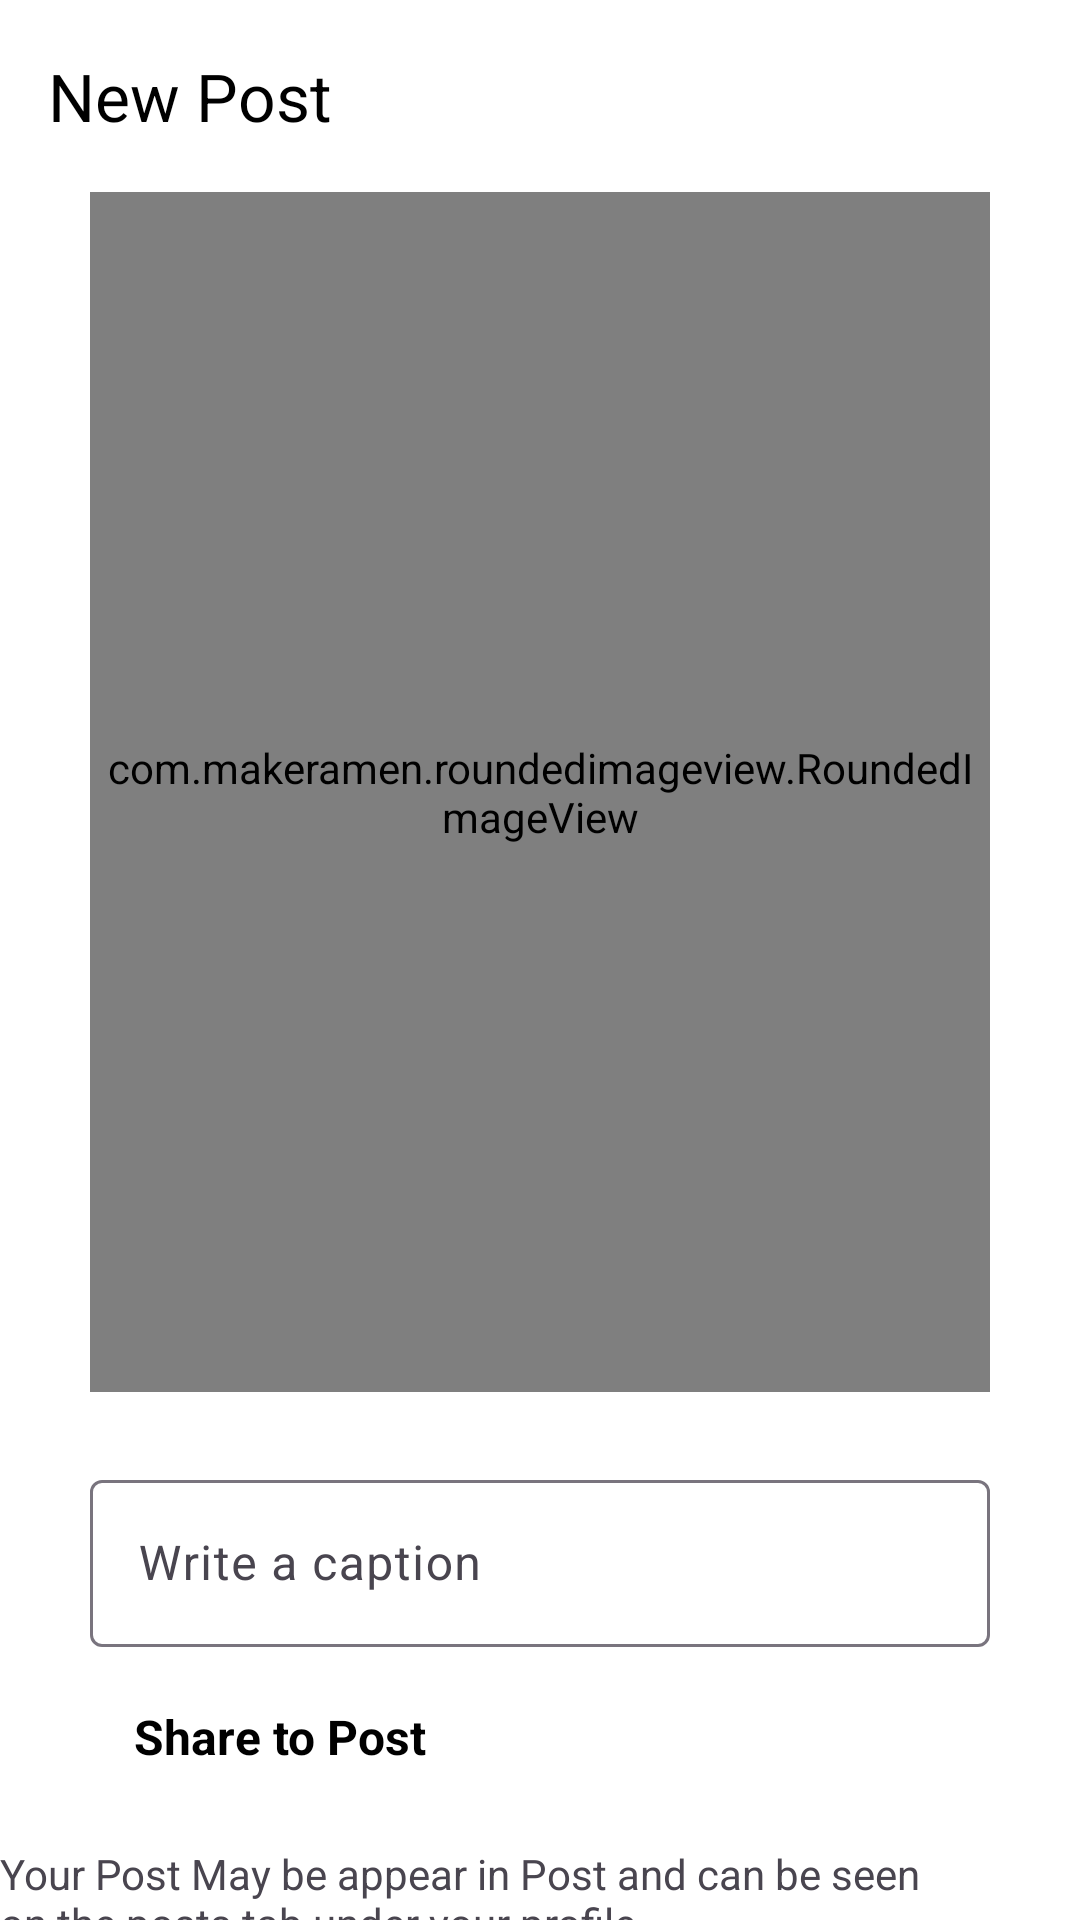

Here is an Android app screen rendered from its layout file. Give the layout XML and the strings, colors and styles it references.
<!-- AndroidManifest.xml: application theme Theme.VGram -->
<!-- res/layout/activity_post.xml -->
<?xml version="1.0" encoding="utf-8"?>
<androidx.constraintlayout.widget.ConstraintLayout xmlns:android="http://schemas.android.com/apk/res/android"
    xmlns:app="http://schemas.android.com/apk/res-auto"
    xmlns:tools="http://schemas.android.com/tools"
    android:layout_width="match_parent"
    android:layout_height="match_parent"
    tools:context=".Post.PostActivity"
    android:background="@color/white">

    <com.google.android.material.appbar.MaterialToolbar
        android:id="@+id/materialToolbar"
        android:layout_width="match_parent"
        android:layout_height="wrap_content"
        android:background="@color/white"
        android:minHeight="?attr/actionBarSize"
        android:theme="?attr/actionBarTheme"
        app:layout_constraintEnd_toEndOf="parent"
        app:layout_constraintStart_toStartOf="parent"
        app:layout_constraintTop_toTopOf="parent"
        app:title="New Post"
        app:titleTextColor="@color/black" />

    <com.makeramen.roundedimageview.RoundedImageView
        android:id="@+id/select_image"
        android:layout_width="300dp"
        android:layout_height="400dp"
        android:scaleType="fitCenter"
        android:src="@drawable/gallery"
        app:layout_constraintEnd_toEndOf="parent"
        app:layout_constraintStart_toStartOf="@+id/materialToolbar"
        app:layout_constraintTop_toBottomOf="@id/materialToolbar"
        app:riv_border_color="#333333"
        app:riv_border_width="2dip"
        app:riv_corner_radius="20dip" />

    <com.google.android.material.textfield.TextInputLayout
        android:id="@+id/caption"
        android:layout_width="0dp"
        android:layout_height="wrap_content"
        android:layout_marginTop="24dp"
        android:hint="Write a caption"
        android:textColor="@color/black"
        app:strokeColor="@color/pink"
        app:layout_constraintEnd_toEndOf="@+id/select_image"
        app:layout_constraintStart_toStartOf="@+id/select_image"
        app:layout_constraintTop_toBottomOf="@+id/select_image">

    <com.google.android.material.textfield.TextInputEditText
        android:layout_width="match_parent"
        android:layout_height="wrap_content"
        android:visibility="visible" />

    </com.google.android.material.textfield.TextInputLayout>

    <LinearLayout
        android:id="@+id/post"
        android:layout_width="match_parent"
        android:layout_height="wrap_content"
        android:layout_margin="10dp"
        android:layout_marginTop="8dp"
        android:orientation="horizontal"
        app:layout_constraintTop_toBottomOf="@+id/caption"
        tools:layout_editor_absoluteX="-47dp">

        <ImageView
            android:layout_width="18dp"
            android:layout_height="40dp"
            android:layout_weight="1"
            android:padding="5dp"
            android:src="@drawable/image" />

        <TextView
            android:id="@+id/textView3"
            android:layout_width="309dp"
            android:layout_height="match_parent"
            android:layout_marginLeft="20dp"
            android:layout_weight="1"
            android:gravity="center_vertical"
            android:text="Share to Post"
            android:textColor="@color/black"
            android:textSize="16sp"
            android:textStyle="bold" />

    </LinearLayout>

    <TextView
        android:id="@+id/textView5"
        android:layout_width="wrap_content"
        android:layout_height="wrap_content"
        android:layout_marginTop="16dp"
        android:layout_weight="1"
        android:paddingRight="40dp"
        android:text="Your Post May be appear in Post and can be seen on the posts tab under your profile"
        app:layout_constraintEnd_toEndOf="parent"
        app:layout_constraintStart_toStartOf="parent"
        app:layout_constraintTop_toBottomOf="@+id/post" />

    <LinearLayout
        android:layout_width="match_parent"
        android:layout_height="wrap_content"
        android:layout_marginTop="8dp"
        android:orientation="horizontal"
        android:padding="10dp"
        app:layout_constraintEnd_toEndOf="parent"
        app:layout_constraintStart_toStartOf="parent"
        app:layout_constraintTop_toBottomOf="@+id/textView5">

        <Button
            android:id="@+id/cancel_button"
            style="@style/Widget.Material3.Button.OutlinedButton"
            android:layout_width="wrap_content"
            android:layout_height="wrap_content"
            android:layout_weight="1"
            app:strokeColor="@color/pink"
            android:textColor="@color/gray"
            android:layout_margin="10dp"
            android:text="Cancel" />

        <Button
            android:id="@+id/post_button"
            android:layout_width="wrap_content"
            android:layout_height="wrap_content"
            android:layout_weight="1"
            android:layout_margin="10dp"
            android:backgroundTint="@color/blue"
            android:text="Post"
            android:textColor="@color/white"/>
    </LinearLayout>


</androidx.constraintlayout.widget.ConstraintLayout>
<!-- resources referenced by this layout -->
<resources>
  <color name="black">#FF000000</color>
  <color name="blue">#1E88E5</color>
  <color name="gray">#B0ADAD</color>
  <color name="pink">#F1688E</color>
  <color name="white">#FFFFFFFF</color>
  <style name="Theme.VGram" parent="Base.Theme.VGram" />
  <style name="Base.Theme.VGram" parent="Theme.Material3.DayNight.NoActionBar">
          
          
          <item name="android:statusBarColor">@android:color/transparent</item>
          <item name="fontFamily">@font/biorhyme_extrabold</item>
      </style>
</resources>
